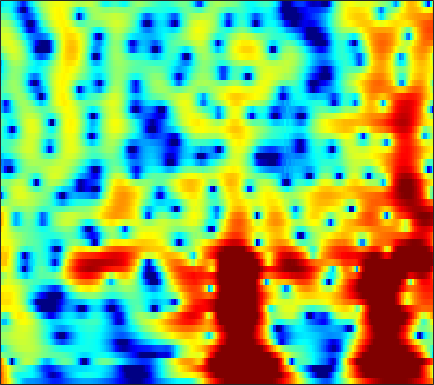

The data file committed next to this chart (first rows):
9.0566, 8.0237, 6.5463, 4.9512, 3.6772, 1.8785, -0.014383, -1.4621, -3.347, -5.0306, -6.3273, -6.9776, -7.4672, -7.6865, -7.7853, -7.9269, -8.1184, -8.297, -8.5977, -9.0237, -9.5759, -10.048, -10.692, -11.255
9.682, 8.191, 6.076, 3.842, 2.132, -0.06275, -1.904, -2.874, -3.55, -3.72, -3.698, -3.691, -3.79, -4.034, -4.311, -4.818, -5.507, -6.16, -7.233, -8.558, -10.14, -11.49, -13.39, -15.02
8.83, 7.444, 5.636, 3.936, 2.773, 1.422, 0.3335, -0.3065, -0.9546, -1.429, -1.847, -2.196, -2.762, -3.464, -4.082, -5.037, -6.153, -7.09, -8.445, -9.815, -11, -11.63, -11.95, -11.73
7.924, 5.729, 2.218, -2.575, -8.242, -26.36, -8.572, -4.636, -1.679, 0.1437, 1.269, 1.745, 1.954, 1.752, 1.38, 0.6291, -0.3908, -1.34, -2.852, -4.569, -6.137, -6.77, -6.467, -5.281
0.5018, 0.007431, -0.4548, -0.7283, -0.7886, -0.6348, -0.2565, 0.06712, 0.4678, 0.8368, 1.171, 1.375, 1.531, 1.528, 1.433, 1.212, 0.9266, 0.6868, 0.3386, -0.02604, -0.3835, -0.6266, -0.8919, -1.072
-5.148, -3.519, -1.972, -0.8891, -0.2822, 0.3623, 0.9374, 1.319, 1.717, 1.97, 2.11, 2.167, 2.182, 2.106, 1.978, 1.717, 1.376, 1.087, 0.6664, 0.2153, -0.2657, -0.6489, -1.187, -1.735
0.07274, 0.2774, 0.6429, 1.056, 1.35, 1.66, 1.904, 2.072, 2.282, 2.429, 2.476, 2.447, 2.338, 2.148, 1.942, 1.57, 1.077, 0.6284, -0.06575, -0.8589, -1.758, -2.514, -3.65, -4.944
0.6471, 0.8399, 1.117, 1.434, 1.706, 2.05, 2.306, 2.44, 2.571, 2.658, 2.665, 2.597, 2.406, 2.117, 1.845, 1.402, 0.8416, 0.332, -0.481, -1.45, -2.573, -3.521, -4.96, -6.669
-0.6801, -0.4879, -0.1722, 0.2033, 0.5674, 1.184, 1.835, 2.246, 2.635, 2.868, 2.97, 2.954, 2.784, 2.449, 2.104, 1.554, 0.9183, 0.3848, -0.4092, -1.306, -2.28, -3.036, -4.048, -5.027
-4.97, -6.433, -6.159, -3.682, -1.829, 0.1259, 1.642, 2.544, 3.381, 3.825, 3.978, 3.951, 3.724, 3.253, 2.737, 1.876, 0.8943, 0.1311, -0.8975, -1.953, -3.008, -3.764, -4.65, -5.294
-0.7711, -1.659, -2.081, -1.098, 0.5453, 2.5, 3.662, 4.176, 4.588, 4.661, 4.354, 3.93, 3.194, 2.262, 1.37, -0.08979, -1.817, -3.213, -5.102, -7.006, -8.996, -10.59, -12.55, -13.44
4.275, 4.221, 4.323, 4.215, 4.07, 4.082, 4.128, 3.995, 3.629, 3.079, 2.155, 1.155, -0.4915, -2.356, -3.914, -6.36, -9.394, -11.93, -15.01, -17.03, -18.37, -19.47, -22.12, -24.81
5.26, 5.121, 5.123, 5.189, 4.993, 4.463, 3.962, 3.557, 2.796, 1.815, 0.6583, -0.4831, -2.513, -4.976, -6.974, -10.14, -14.83, -20.09, -25.13, -22.86, -21.33, -20.09, -18.74, -18.13
5.159, 5.097, 4.817, 4.767, 4.76, 4.459, 3.929, 3.473, 2.652, 1.651, 0.6797, -0.1287, -1.601, -3.436, -4.766, -6.326, -8.198, -9.838, -11.49, -12.44, -13.67, -14.93, -16.43, -18.12
3.901, 4.305, 4.297, 3.929, 3.893, 3.913, 3.53, 3.123, 2.569, 1.782, 0.8952, 0.3687, -0.3212, -1.361, -2.244, -3.125, -3.842, -4.614, -5.748, -6.574, -7.327, -8.219, -9.537, -10.44
1.107, 1.709, 2.841, 3.204, 2.938, 2.552, 2.19, 1.786, 1.242, 0.6325, -0.2688, -0.8705, -1.182, -1.29, -1.541, -1.998, -2.123, -2.112, -2.391, -2.835, -3.039, -3.096, -3.362, -3.486
0.1053, 0.6702, 1.337, 2.588, 2.564, 1.595, 0.6484, -0.4021, -2.318, -3.865, -5.105, -5.963, -6.186, -4.808, -3.556, -2.632, -2.253, -1.814, -1.262, -1.188, -1.346, -1.272, -1.142, -1.164
3.689, 4.62, 3.972, 3.352, 3.326, 2.263, 0.4412, -1.565, -5.125, -7.987, -14.26, -20.42, -10.85, -8.102, -6.297, -3.556, -2.186, -1.832, -1.288, -0.9623, -1.442, -2.138, -2.955, -4.071
6.011, 6.054, 6.043, 4.511, 3.668, 2.463, 0.4396, -1.074, -4.176, -7.032, -8.083, -9.537, -10.05, -7.157, -5.744, -4.756, -3.133, -2.29, -2.214, -2.335, -2.755, -3.878, -5.928, -8.282
6.614, 5.954, 6.054, 5.285, 4.112, 2.791, 1.132, -0.4545, -3.958, -7.543, -12.67, -19.06, -11.61, -8.814, -6.117, -3.973, -3.255, -2.538, -2.201, -2.736, -3.215, -3.887, -5.537, -6.782
5.264, 5.234, 4.84, 4.863, 4.253, 3.36, 2.228, 1.381, 0.1979, -1.481, -2.037, -2.757, -3.06, -2.543, -2.573, -2.044, -1.752, -1.919, -1.994, -2.553, -3.571, -4.346, -6.203, -8.967
3.543, 4.104, 3.76, 3.611, 3.497, 2.915, 2.236, 1.785, 1.275, 0.4359, 0.06883, -0.2182, -0.7994, -0.8553, -1.034, -1.407, -1.46, -1.752, -2.186, -2.548, -3.327, -3.831, -4.556, -5.538
3.72, 3.669, 3.578, 2.919, 2.652, 2.119, 1.639, 1.157, 0.6935, 0.4007, -0.161, -0.2665, -0.5577, -0.9859, -1.086, -1.49, -1.853, -2.02, -2.435, -2.685, -2.895, -3.117, -3.152, -3.202
5.098, 4.282, 3.647, 2.702, 1.767, 0.8648, 0.01091, -0.4567, -0.9301, -0.9263, -0.9501, -1.035, -0.9438, -1.241, -1.542, -1.862, -2.575, -3.005, -3.439, -3.841, -3.689, -3.444, -3.029, -2.333
6.542, 5.462, 3.951, 2.242, 0.3494, -2.481, -5.794, -6.953, -6.148, -4.25, -2.159, -1.519, -0.9624, -0.8213, -1.323, -2.09, -3.676, -5.359, -7.77, -10.02, -9.111, -6.874, -4.39, -2.374
6.109, 5.472, 3.643, 2.149, 0.3674, -2.542, -5.612, -7.021, -6.037, -3.507, -1.837, -0.7637, -0.3096, -0.1409, -0.4794, -1.539, -2.937, -4.715, -7.269, -9.764, -8.514, -6.698, -4.077, -2.167
3.456, 3.188, 2.531, 1.79, 1.376, 0.7375, 0.1253, 0.0793, -0.05744, 0.2433, 0.4876, 0.6043, 0.8275, 0.5807, 0.4708, -0.1042, -0.6756, -1.209, -1.902, -2.306, -2.532, -2.392, -2.247, -1.968
-0.724, -0.8846, 0.1777, 0.4763, 0.9745, 1.395, 1.716, 1.826, 2.096, 2.094, 2.226, 2.131, 2.042, 1.816, 1.578, 1.316, 0.8466, 0.6018, 0.1286, -0.2268, -0.7254, -1.073, -1.655, -2.472
-11.34, -6.726, -3.191, -0.6982, 0.4023, 1.494, 2.367, 2.623, 3.019, 3.058, 3.049, 2.919, 2.524, 2.216, 1.788, 1.461, 1.018, 0.8351, 0.5762, 0.3219, -0.002176, -0.415, -1.106, -2.28
-3.095, -2.152, -0.9495, 0.2992, 1.095, 1.89, 2.496, 2.867, 2.985, 3.058, 2.662, 2.364, 1.504, 0.5582, -0.3418, -1.487, -2.034, -2.115, -1.49, -0.866, -0.1999, -0.01434, 0.006889, -0.412
0.2969, -0.2531, 0.1617, 0.1797, 0.5085, 1.034, 1.392, 1.77, 2.023, 2.059, 1.705, 1.141, 0.01882, -2.079, -4.253, -9.806, -23.09, -13.47, -6.344, -2.628, -0.5921, 0.4952, 1.283, 1.684
-2.753, -3.313, -4.326, -4.607, -4.668, -3.92, -2.661, -1.851, -0.6898, -0.07834, 0.3718, 0.2354, -0.09916, -1.025, -1.724, -2.92, -3.3, -3.076, -1.854, -0.5296, 0.723, 1.433, 2.177, 2.63
-7.824, -8.622, -12.38, -18.05, -25.54, -14.47, -8.737, -5.997, -3.67, -1.967, -0.8446, -0.3118, 0.09556, 0.2364, 0.2957, 0.2943, 0.3824, 0.4678, 0.7653, 1.08, 1.51, 1.756, 2.109, 2.361
-8.744, -8.2, -9.383, -9.345, -9.392, -8.061, -6.105, -4.664, -2.914, -1.492, -0.5134, 0.1547, 0.6694, 1.097, 1.185, 1.336, 1.281, 1.269, 1.135, 1.059, 0.9719, 0.9713, 1.017, 1.177
-5.585, -5.534, -4.645, -4.253, -3.696, -3.015, -2.034, -1.454, -0.4288, 0.2922, 1.054, 1.403, 1.842, 2.018, 2.053, 1.885, 1.543, 1.17, 0.4923, -0.2916, -1.181, -1.699, -2.113, -1.924
-3.144, -2.842, -2.209, -1.837, -1.367, -0.7914, -0.2313, 0.3484, 0.9127, 1.587, 2.107, 2.407, 2.679, 2.694, 2.634, 2.216, 1.578, 0.7981, -0.5344, -2.513, -5.343, -8.386, -13.52, -11.96
-2.611, -2.103, -2.311, -1.978, -1.944, -1.544, -1.044, -0.485, 0.2666, 1.115, 1.737, 2.223, 2.541, 2.725, 2.625, 2.319, 1.671, 0.9574, -0.2736, -1.963, -3.917, -5.588, -7.117, -6.76
-2.559, -3.129, -3.98, -5.036, -5.849, -6.28, -5.277, -4.187, -2.175, -0.6487, 0.7932, 1.508, 2.274, 2.687, 2.74, 2.625, 2.16, 1.705, 0.8378, -0.1375, -1.088, -1.751, -2.264, -2.332
-1.841, -3.288, -4.72, -8.062, -11.81, -23.13, -13.47, -7.99, -3.951, -1.143, 0.7288, 1.721, 2.703, 3.174, 3.392, 3.269, 2.886, 2.408, 1.483, 0.3654, -1.065, -2.15, -3.528, -4.221
-1.117, -2.201, -2.826, -3.958, -4.531, -4.689, -3.825, -3, -1.335, 0.233, 1.359, 2.18, 2.835, 3.187, 3.34, 3.14, 2.717, 2.164, 1.113, -0.3073, -2.47, -4.677, -9.487, -23.25
-2.809, -2.994, -3.727, -3.898, -3.63, -3.028, -2.126, -1.483, -0.3852, 0.4323, 1.201, 1.676, 1.989, 2.204, 2.112, 1.897, 1.493, 1, 0.3224, -0.5738, -1.637, -2.373, -3.352, -3.674
-6.587, -7.806, -10.26, -9.004, -7.201, -4.834, -2.948, -1.597, -0.5464, 0.3719, 1.015, 1.138, 1.306, 1.144, 0.8274, 0.3945, -0.2223, -0.6437, -1.113, -1.45, -1.422, -1.285, -0.8871, -0.2591
-6.7, -8.726, -12.73, -10.67, -7.326, -4.301, -2.037, -0.9442, 0.1674, 0.8657, 1.027, 0.9891, 0.658, -0.1165, -0.7469, -2.008, -3.578, -4.671, -6.067, -6.098, -4.727, -3.373, -1.411, 0.2229
-2.203, -2.707, -2.708, -2.149, -1.641, -0.7227, -0.02221, 0.4246, 0.8545, 0.7674, 0.3963, 0.05146, -0.9781, -2.226, -3.264, -5.268, -7.776, -10.43, -17.14, -20.29, -10.63, -6.524, -2.911, -0.3053
-1.739, -1.473, -0.5721, -0.07782, 0.2207, 0.6204, 0.8138, 0.8837, 0.5789, -0.01611, -0.8676, -1.866, -3.521, -5.312, -6.877, -8.613, -9.36, -9.602, -9.115, -7.687, -5.669, -4.035, -1.787, 0.1835
-3.052, -1.687, -0.7871, -0.02774, 0.4391, 0.7471, 0.8927, 0.7328, 0.2177, -0.5499, -1.776, -3.246, -5.609, -9.027, -13.37, -24.42, -19.14, -13.27, -8.938, -6.14, -3.909, -2.368, -0.6227, 0.8836
-3.723, -2.85, -1.726, -0.6881, -0.1436, 0.3138, 0.466, 0.3519, 0.04915, -0.6149, -1.701, -2.688, -4.228, -6.067, -7.56, -8.748, -8.595, -7.739, -6.155, -4.444, -2.792, -1.686, -0.3263, 0.9162
-5.165, -3.973, -2.337, -1.244, -0.5916, 0.05143, 0.3206, 0.3982, 0.2371, -0.2418, -0.9387, -1.466, -2.342, -3.278, -3.85, -4.358, -4.596, -4.564, -4.122, -3.405, -2.556, -1.839, -0.7716, 0.2757
-6.35, -4.001, -2.055, -0.7669, 0.01565, 0.7225, 1.065, 1.192, 1.034, 0.5956, -0.02918, -0.5343, -1.425, -2.424, -3.088, -3.909, -4.612, -4.975, -5.057, -4.8, -4.246, -3.565, -2.443, -1.228
-3.107, -1.736, -0.2495, 0.9533, 1.553, 2.066, 2.321, 2.269, 1.901, 1.315, 0.5365, -0.253, -1.614, -3.145, -4.319, -6.258, -8.213, -9.353, -10.36, -10.5, -9.612, -8.485, -6.724, -4.591
0.3876, 0.9344, 1.902, 2.575, 2.857, 3.037, 2.939, 2.637, 2.089, 1.283, 0.1655, -0.954, -2.648, -4.734, -6.684, -10.19, -15.22, -20.44, -31.74, -23.06, -20.28, -19.91, -16.19, -10.74
1.938, 2.574, 2.972, 3.135, 3.186, 3.02, 2.57, 2.115, 1.349, 0.3242, -0.9954, -2.174, -3.775, -5.608, -7.323, -9.771, -12.43, -14.22, -16.16, -17.19, -18.09, -18.47, -15.63, -10.54
2.592, 2.852, 2.91, 2.824, 2.633, 2.153, 1.461, 0.8507, -0.2872, -1.666, -3.205, -4.304, -5.832, -7.232, -8.224, -8.976, -9.412, -9.556, -9.574, -9.253, -8.497, -7.575, -6.012, -4.111
2.323, 2.196, 2.171, 1.936, 1.533, 0.8075, -0.1237, -1.002, -2.532, -4.417, -6.625, -8.349, -11.23, -13.85, -13.96, -12.23, -10.11, -8.745, -7.018, -5.464, -4.022, -2.994, -1.656, -0.3222
0.9577, 1.015, 0.8874, 0.4639, -0.00301, -0.8341, -1.952, -3.121, -4.721, -6.57, -8.748, -10.8, -14.62, -18.99, -19.16, -14.13, -10.07, -7.647, -5.21, -3.25, -1.629, -0.5794, 0.703, 1.81
-1.122, -0.7847, -0.9785, -1.457, -1.945, -2.865, -4.182, -5.439, -7.122, -8.74, -10.05, -10.83, -11.1, -10.64, -9.64, -8.03, -6.142, -4.78, -2.994, -1.381, 0.04558, 1, 2.074, 2.938
-3.32, -3.137, -2.946, -3.093, -3.539, -4.596, -6.223, -7.62, -10.51, -14.72, -19.4, -17.77, -12.85, -9.537, -7.675, -5.601, -3.802, -2.617, -1.153, 0.1182, 1.218, 1.93, 2.723, 3.365
-5.066, -4.499, -3.873, -3.719, -3.899, -4.54, -5.529, -6.457, -8.317, -10.45, -11.74, -11.16, -8.832, -6.486, -5.008, -3.264, -1.851, -0.8985, 0.1295, 0.9897, 1.7, 2.141, 2.662, 3.087
